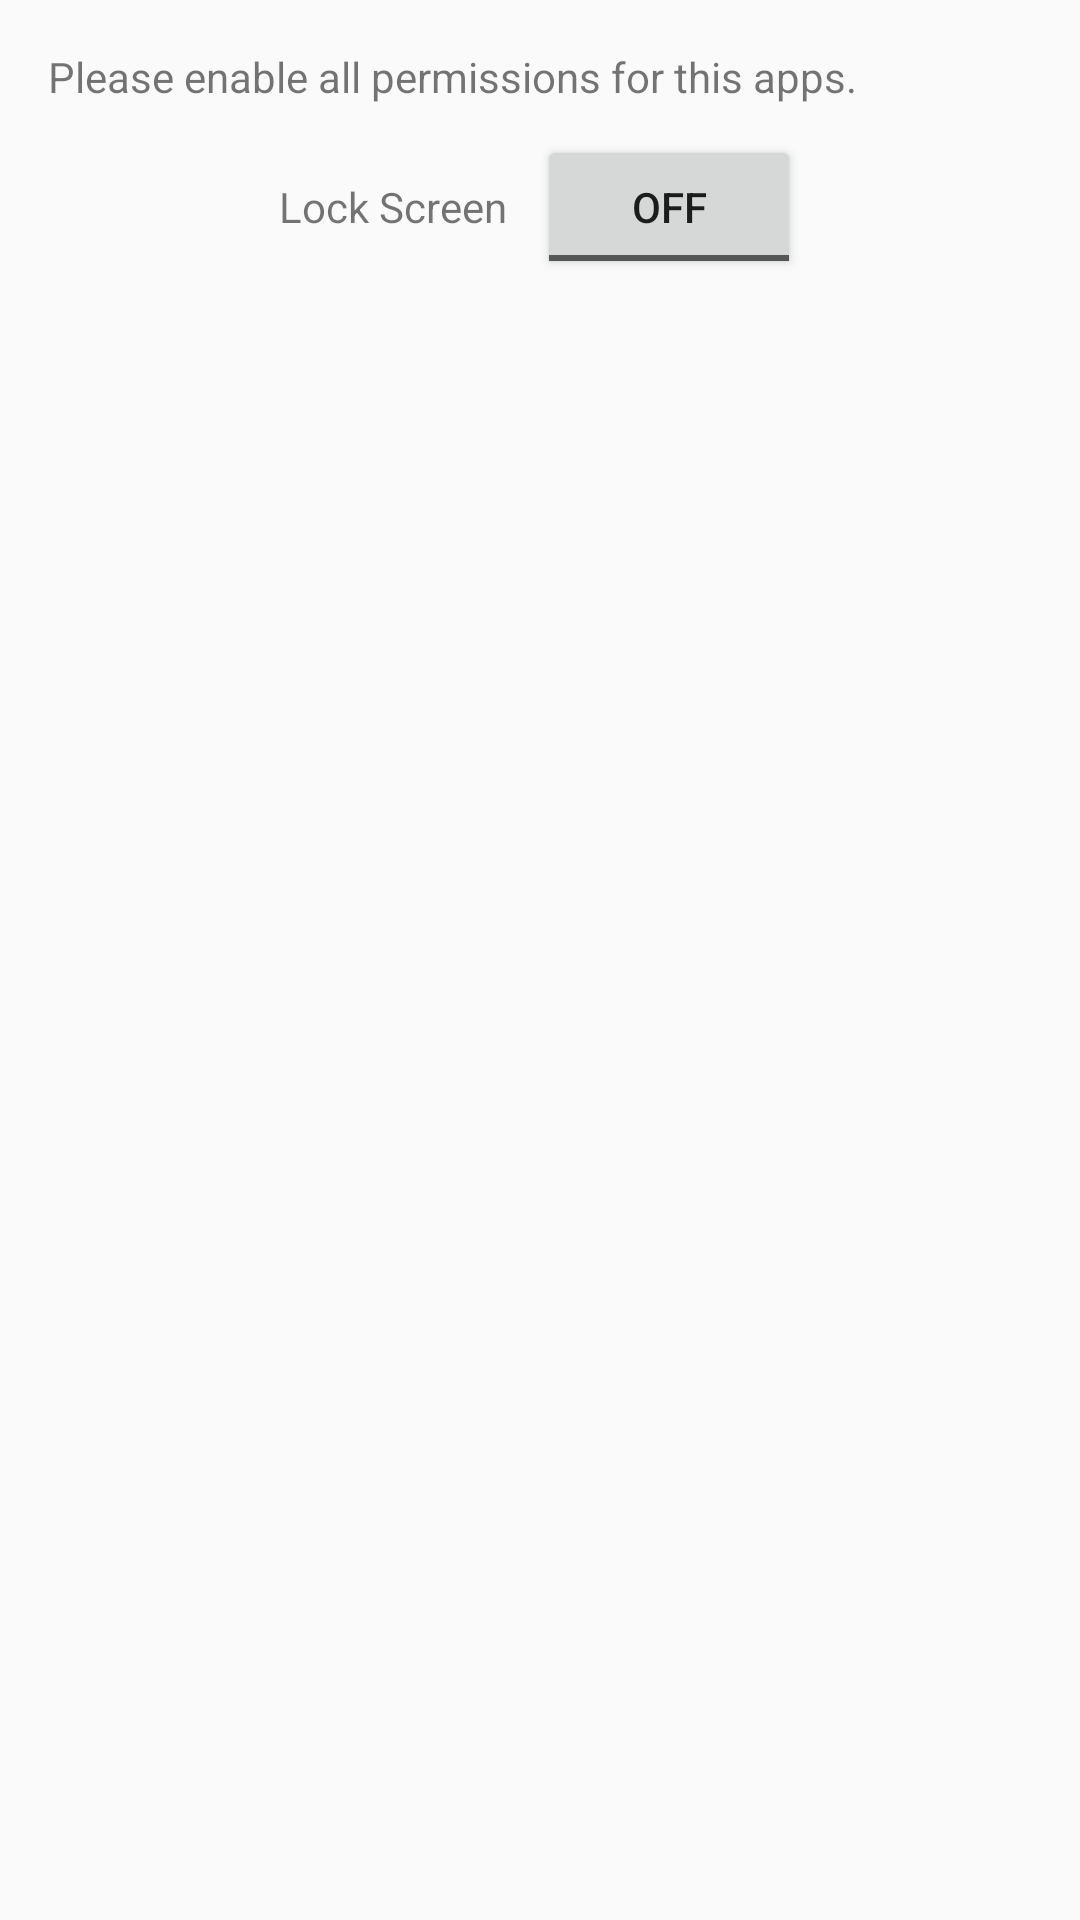

Produce the Android XML layout that renders to this screen, including the resource entries it uses.
<!-- AndroidManifest.xml: application theme AppTheme -->
<!-- res/layout/activity_main.xml -->
<?xml version="1.0" encoding="utf-8"?>
<LinearLayout xmlns:android="http://schemas.android.com/apk/res/android"
    xmlns:tools="http://schemas.android.com/tools"
    android:id="@+id/activity_main"
    android:layout_width="match_parent"
    android:layout_height="match_parent"
    android:paddingBottom="16dp"
    android:paddingLeft="16dp"
    android:paddingRight="16dp"
    android:paddingTop="16dp"
    android:orientation="vertical"
    tools:context="com.example.cerberus.CerberusActivity">

    <TextView
        android:layout_width="wrap_content"
        android:layout_height="wrap_content"
        android:text="Please enable all permissions for this apps."/>

    <LinearLayout
        android:layout_width="wrap_content"
        android:layout_height="wrap_content"
        android:orientation="horizontal"
        android:layout_marginTop="10dp"
        android:layout_gravity="center"
        android:gravity="center">
        <TextView
            android:layout_width="wrap_content"
            android:layout_height="wrap_content"
            android:text="Lock Screen"/>
        <ToggleButton
            android:layout_marginLeft="10dp"
            android:layout_width="wrap_content"
            android:layout_height="wrap_content"
            android:id="@+id/toggleButton" />

    </LinearLayout>

</LinearLayout>
<!-- resources referenced by this layout -->
<resources>
  <style name="AppTheme" parent="Theme.AppCompat.Light.DarkActionBar">
          
          <item name="colorPrimary">@color/colorPrimary</item>
          <item name="colorPrimaryDark">@color/colorPrimaryDark</item>
          <item name="colorAccent">@color/colorAccent</item>
      </style>
  <color name="colorPrimary">#020202</color>
  <color name="colorPrimaryDark">#020202</color>
  <color name="colorAccent">#fdfdfd</color>
</resources>
